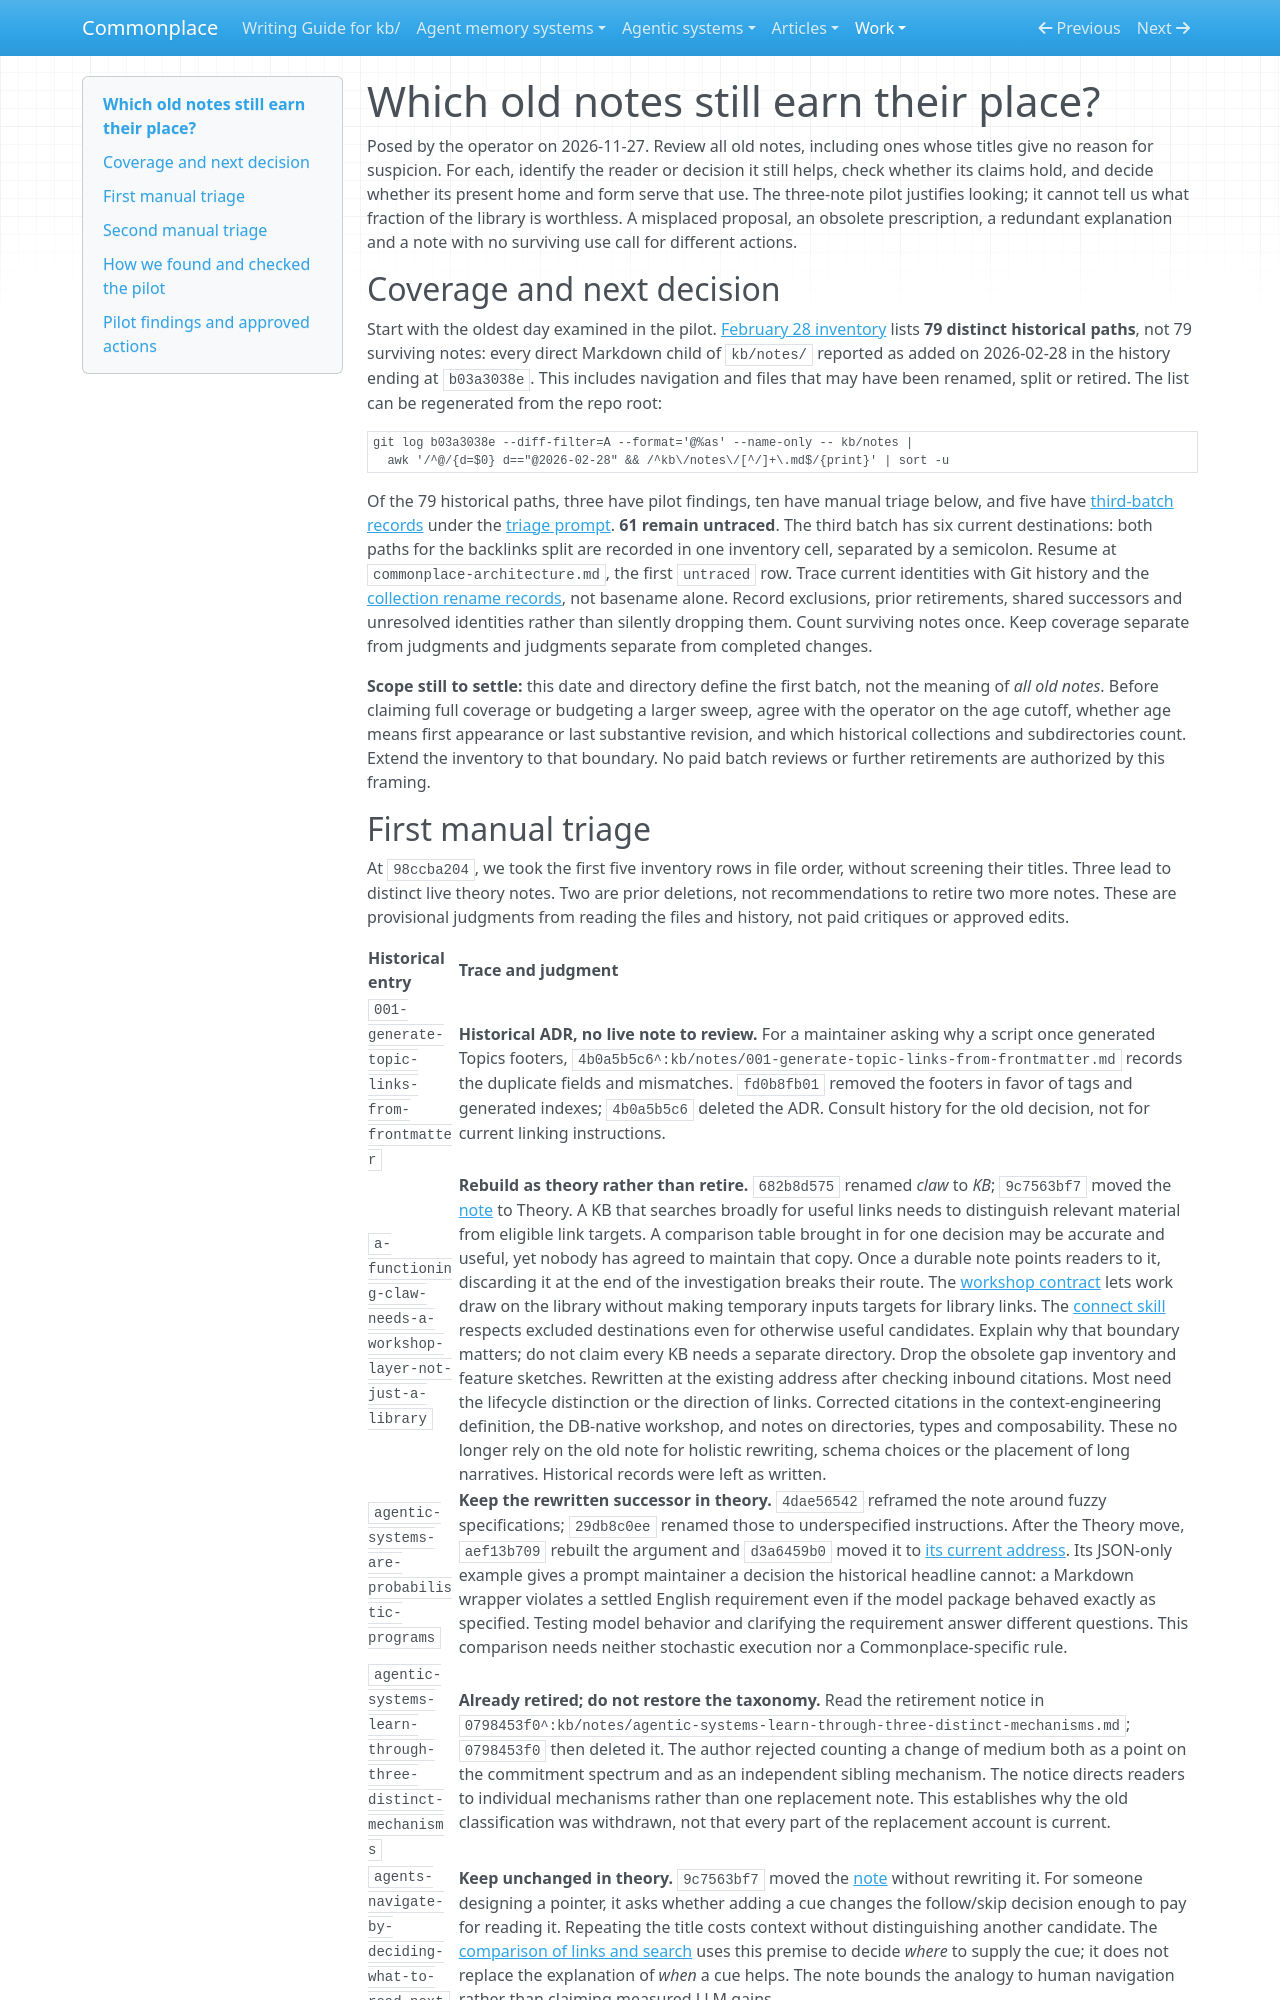

repository: zby/commonplace · page: work/old-note-review/index.html · generator: mkdocs

# Which old notes still earn their place?

Posed by the operator on 2026-11-27. Review all old notes, including ones whose titles give no reason for suspicion. For each, identify the reader or decision it still helps, check whether its claims hold, and decide whether its present home and form serve that use. The three-note pilot justifies looking; it cannot tell us what fraction of the library is worthless. A misplaced proposal, an obsolete prescription, a redundant explanation and a note with no surviving use call for different actions.

## Coverage and next decision

Start with the oldest day examined in the pilot. [February 28 inventory](./february-28.tsv) lists **79 distinct historical paths**, not 79 surviving notes: every direct Markdown child of `kb/notes/` reported as added on 2026-02-28 in the history ending at `b03a3038e`. This includes navigation and files that may have been renamed, split or retired. The list can be regenerated from the repo root:

```sh
git log b03a3038e --diff-filter=A --format='@%as' --name-only -- kb/notes |
  awk '/^@/{d=$0} d=="@2026-02-28" && /^kb\/notes\/[^/]+\.md$/{print}' | sort -u
```

Of the 79 historical paths, three have pilot findings, ten have manual triage below, and five have [third-batch records](./third-batch.md) under the [triage prompt](./triage-prompt.md). **61 remain untraced**. The third batch has six current destinations: both paths for the backlinks split are recorded in one inventory cell, separated by a semicolon. Resume at `commonplace-architecture.md`, the first `untraced` row. Trace current identities with Git history and the [collection rename records](../../reports/retained/theory-collection-rename-20261023/README.md), not basename alone. Record exclusions, prior retirements, shared successors and unresolved identities rather than silently dropping them. Count surviving notes once. Keep coverage separate from judgments and judgments separate from completed changes.

**Scope still to settle:** this date and directory define the first batch, not the meaning of *all old notes*. Before claiming full coverage or budgeting a larger sweep, agree with the operator on the age cutoff, whether age means first appearance or last substantive revision, and which historical collections and subdirectories count. Extend the inventory to that boundary. No paid batch reviews or further retirements are authorized by this framing.

## First manual triage

At `98ccba204`, we took the first five inventory rows in file order, without screening their titles. Three lead to distinct live theory notes. Two are prior deletions, not recommendations to retire two more notes. These are provisional judgments from reading the files and history, not paid critiques or approved edits.

| Historical entry | Trace and judgment |
|---|---|
| `001-generate-topic-links-from-frontmatter` | **Historical ADR, no live note to review.** For a maintainer asking why a script once generated Topics footers, `4b0a5b5c6^:kb/notes/001-generate-topic-links-from-frontmatter.md` records the duplicate fields and mismatches. `fd0b8fb01` removed the footers in favor of tags and generated indexes; `4b0a5b5c6` deleted the ADR. Consult history for the old decision, not for current linking instructions. |
| `a-functioning-claw-needs-a-workshop-layer-not-just-a-library` | **Rebuild as theory rather than retire.** `682b8d575` renamed *claw* to *KB*; `9c7563bf7` moved the [note](../../theory/a-functioning-kb-needs-a-workshop-layer-not-just-a-library.md) to Theory. A KB that searches broadly for useful links needs to distinguish relevant material from eligible link targets. A comparison table brought in for one decision may be accurate and useful, yet nobody has agreed to maintain that copy. Once a durable note points readers to it, discarding it at the end of the investigation breaks their route. The [workshop contract](../COLLECTION.md) lets work draw on the library without making temporary inputs targets for library links. The [connect skill](../../instructions/cp-skill-connect/SKILL.md) respects excluded destinations even for otherwise useful candidates. Explain why that boundary matters; do not claim every KB needs a separate directory. Drop the obsolete gap inventory and feature sketches. Rewritten at the existing address after checking inbound citations. Most need the lifecycle distinction or the direction of links. Corrected citations in the context-engineering definition, the DB-native workshop, and notes on directories, types and composability. These no longer rely on the old note for holistic rewriting, schema choices or the placement of long narratives. Historical records were left as written. |
| `agentic-systems-are-probabilistic-programs` | **Keep the rewritten successor in theory.** `4dae56542` reframed the note around fuzzy specifications; `29db8c0ee` renamed those to underspecified instructions. After the Theory move, `aef13b709` rebuilt the argument and `d3a6459b0` moved it to [its current address](../../theory/prompting-changes-failure-diagnosis-with-the-semantic-reference.md). Its JSON-only example gives a prompt maintainer a decision the historical headline cannot: a Markdown wrapper violates a settled English requirement even if the model package behaved exactly as specified. Testing model behavior and clarifying the requirement answer different questions. This comparison needs neither stochastic execution nor a Commonplace-specific rule. |
| `agentic-systems-learn-through-three-distinct-mechanisms` | **Already retired; do not restore the taxonomy.** Read the retirement notice in `0798453f0^:kb/notes/agentic-systems-learn-through-three-distinct-mechanisms.md`; `0798453f0` then deleted it. The author rejected counting a change of medium both as a point on the commitment spectrum and as an independent sibling mechanism. The notice directs readers to individual mechanisms rather than one replacement note. This establishes why the old classification was withdrawn, not that every part of the replacement account is current. |
| `agents-navigate-by-deciding-what-to-read-next` | **Keep unchanged in theory.** `9c7563bf7` moved the [note](../../theory/agents-navigate-by-deciding-what-to-read-next.md) without rewriting it. For someone designing a pointer, it asks whether adding a cue changes the follow/skip decision enough to pay for reading it. Repeating the title costs context without distinguishing another candidate. The [comparison of links and search](../../theory/link-following-and-search-impose-different-metadata-requirements.md) uses this premise to decide *where* to supply the cue; it does not replace the explanation of *when* a cue helps. The note bounds the analogy to human navigation rather than claiming measured LLM gains. |

Of the three new live cases, two were kept unchanged and one was rewritten after operator discussion. The retirement and ADR deletion above predate the workshop.
